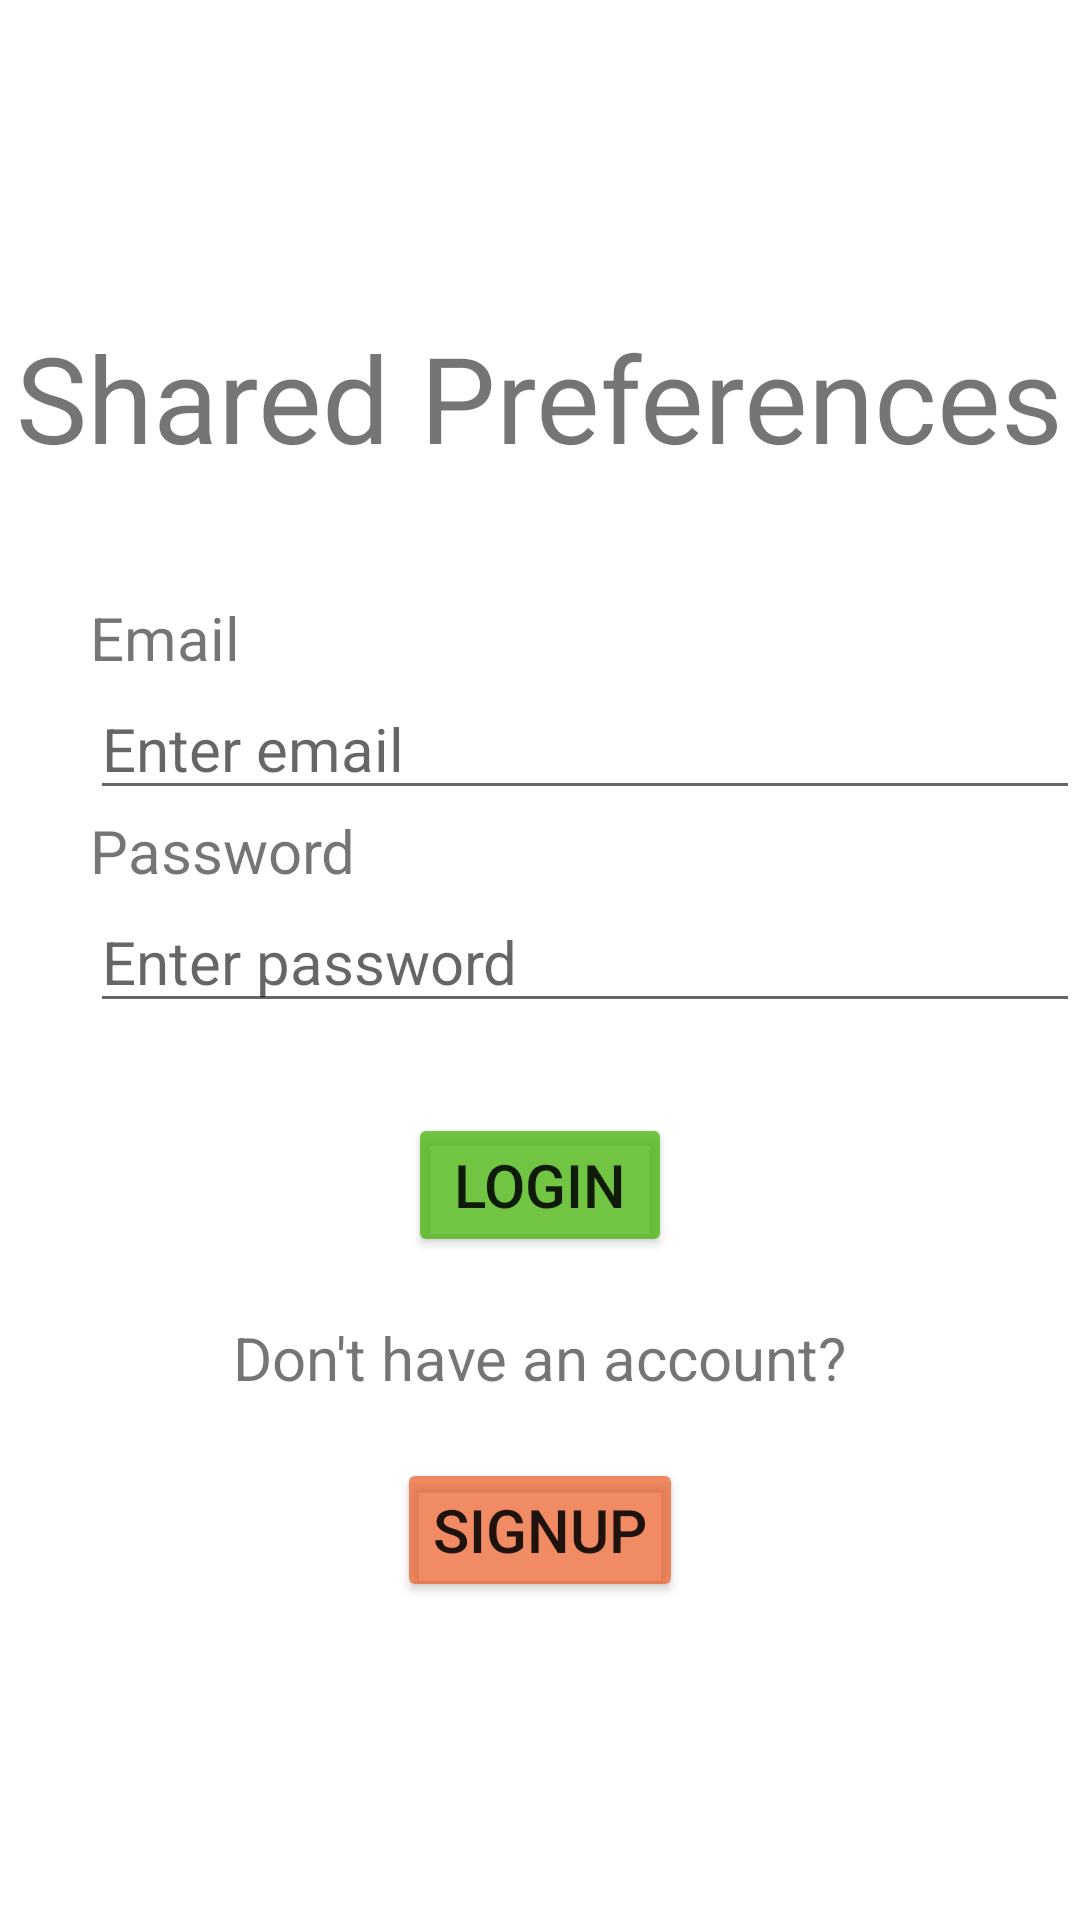

Layout XML and referenced resources for this Android screen:
<!-- AndroidManifest.xml: application theme Theme.Shared_preferences -->
<!-- res/layout/activity_main.xml -->
<?xml version="1.0" encoding="utf-8"?>
<RelativeLayout
    android:layout_height="match_parent"
    android:layout_width="match_parent"
    android:gravity="center"
    xmlns:android="http://schemas.android.com/apk/res/android" >

    <TextView
        android:layout_width="wrap_content"
        android:layout_height="wrap_content"
        android:text="@string/shared"
        android:textSize="40dp"
        android:id="@+id/shared"
        android:layout_centerHorizontal="true"
        android:drawableBottom="@mipmap/ic_launcher_round" />


    <TextView
        android:layout_width="wrap_content"
        android:layout_height="wrap_content"
        android:text="@string/email"
        android:textSize="20dp"
        android:layout_marginLeft="30dp"
        android:layout_marginTop="40dp"
        android:id="@+id/text1"
        android:layout_below="@id/shared"/>

    <EditText
        android:layout_width="match_parent"
        android:layout_height="wrap_content"
        android:layout_below="@id/text1"
        android:id="@+id/edit1"
        android:hint="Enter email"
        android:textSize="20dp"
        android:layout_marginLeft="30dp"/>

    <TextView
        android:id="@+id/text2"
        android:layout_width="wrap_content"
        android:layout_height="wrap_content"
        android:layout_below="@id/edit1"
        android:layout_marginLeft="30dp"
        android:text="@string/password"
        android:textSize="20dp" />

    <EditText
        android:id="@+id/edit2"
        android:layout_width="match_parent"
        android:layout_height="wrap_content"
        android:layout_below="@id/text2"
        android:hint="Enter password"
        android:textSize="20dp"
        android:layout_marginLeft="30dp"/>

    <Button
        android:layout_width="wrap_content"
        android:layout_height="wrap_content"
        android:id="@+id/btn1"
        android:text="@string/login"
        android:textSize="20dp"
        android:layout_below="@id/edit2"
        android:layout_centerHorizontal="true"
        android:layout_marginTop="30dp"
        android:backgroundTint="@color/green"/>

    <TextView
        android:layout_width="wrap_content"
        android:layout_height="wrap_content"
        android:text="@string/account"
        android:textSize="20dp"
        android:id="@+id/text3"
        android:layout_centerHorizontal="true"
        android:layout_below="@id/btn1"
        android:layout_marginTop="20dp"/>

    <Button
        android:layout_width="wrap_content"
        android:layout_height="wrap_content"
        android:text="@string/signup"
        android:id="@+id/btn2"
        android:textSize="20dp"
        android:layout_below="@id/text3"
        android:layout_centerHorizontal="true"
        android:layout_marginTop="20dp"
        android:backgroundTint="@color/brown"/>
</RelativeLayout>
<!-- resources referenced by this layout -->
<resources>
  <color name="brown">#B9EB5F28</color>
  <color name="green">#D051B819</color>
  <string name="account">Don\'t have an account?</string>
  <string name="email">Email</string>
  <string name="login">Login</string>
  <string name="password">Password</string>
  <string name="shared">Shared Preferences</string>
  <string name="signup">Signup</string>
  <style name="Theme.Shared_preferences" parent="Theme.MaterialComponents.DayNight.DarkActionBar">
          
          <item name="colorPrimary">@color/purple_500</item>
          <item name="colorPrimaryVariant">@color/purple_700</item>
          <item name="colorOnPrimary">@color/white</item>
          
          <item name="colorSecondary">@color/teal_200</item>
          <item name="colorSecondaryVariant">@color/teal_700</item>
          <item name="colorOnSecondary">@color/black</item>
          
          <item name="android:statusBarColor" tools:targetApi="l">?attr/colorPrimaryVariant</item>
          
      </style>
  <color name="purple_500">#FF6200EE</color>
  <color name="purple_700">#FF3700B3</color>
  <color name="white">#7AE442</color>
  <color name="teal_200">#FF03DAC5</color>
  <color name="teal_700">#FF018786</color>
  <color name="black">#FF000000</color>
</resources>
